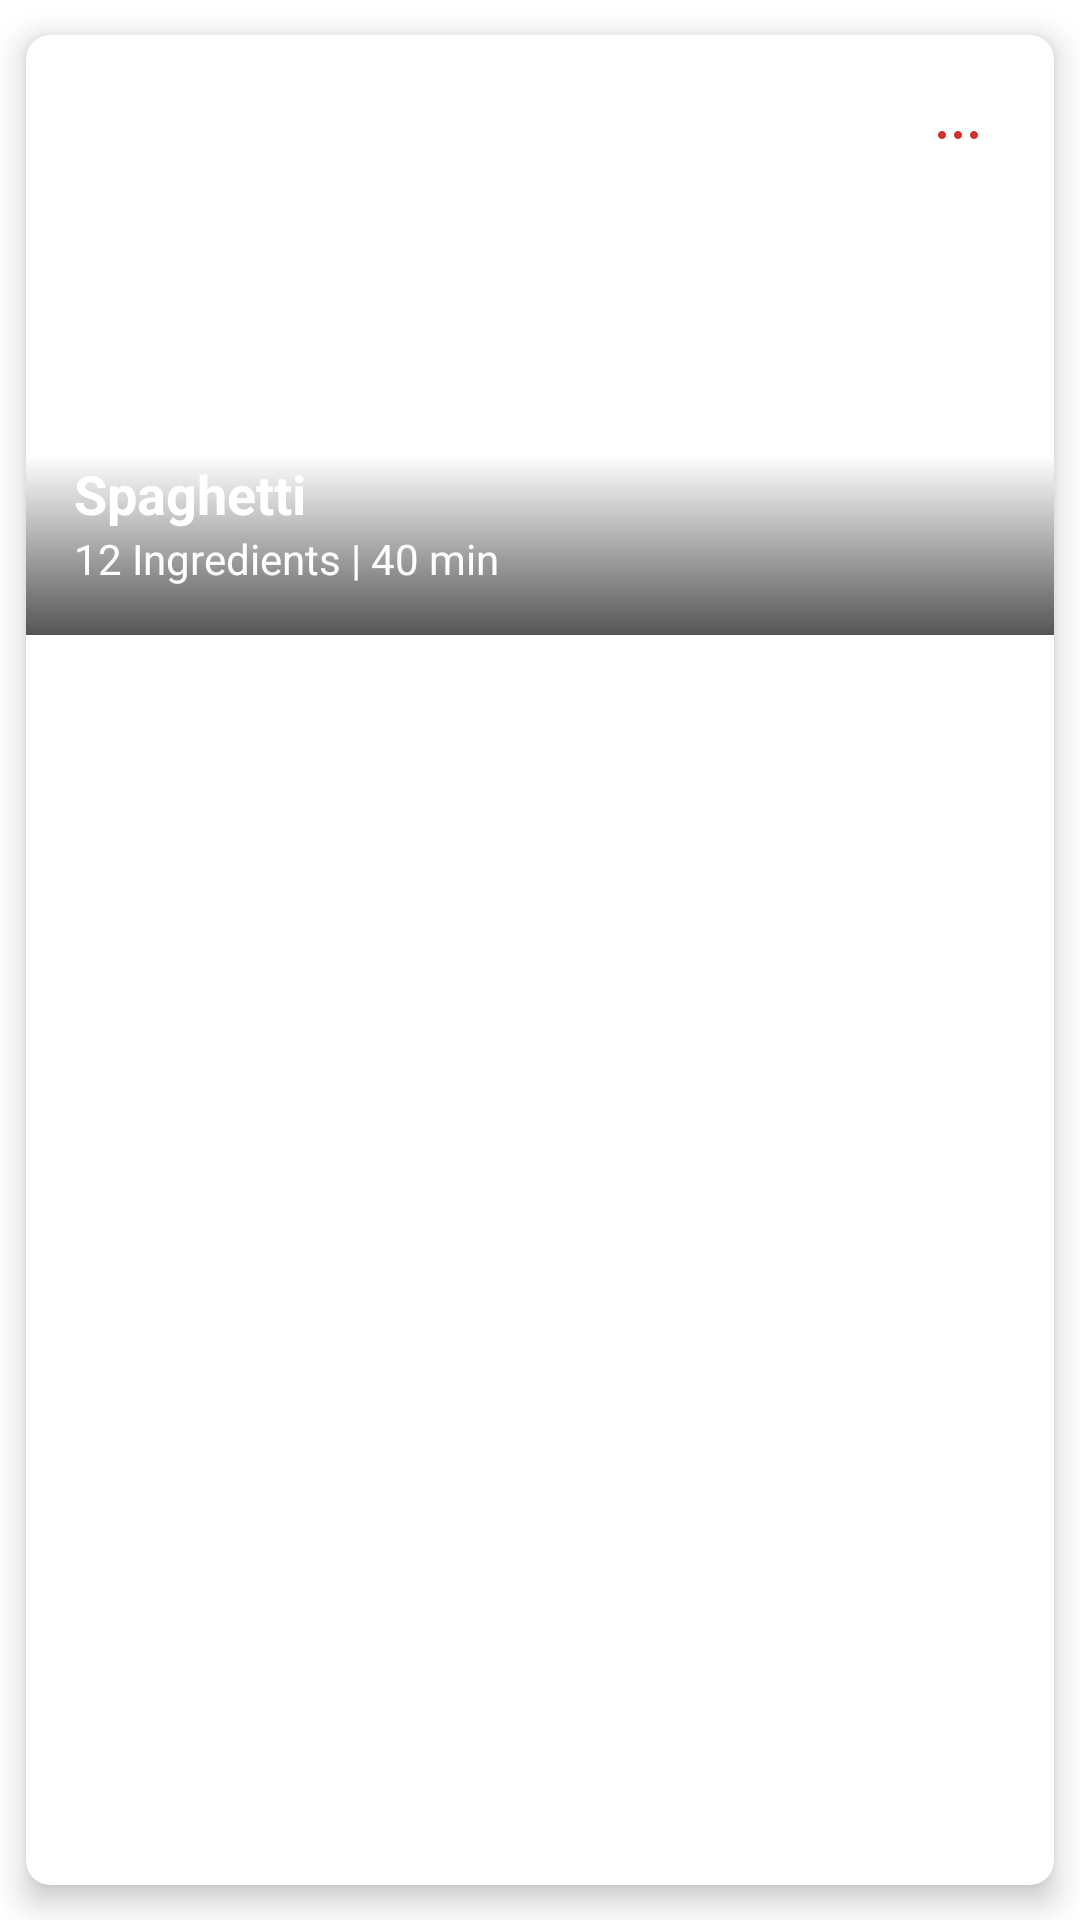

Produce the Android XML layout that renders to this screen, including the resource entries it uses.
<!-- AndroidManifest.xml: application theme Theme.ANDECA2 -->
<!-- res/layout/profile_recipe_card_item.xml -->
<?xml version="1.0" encoding="utf-8"?>
<androidx.cardview.widget.CardView xmlns:android="http://schemas.android.com/apk/res/android"
    xmlns:app="http://schemas.android.com/apk/res-auto"
    android:layout_width="match_parent"
    android:layout_height="wrap_content"
    android:layout_margin="8dp"
    app:cardCornerRadius="8dp"
    app:cardElevation="6dp"
    app:cardUseCompatPadding="true">

    <RelativeLayout
        android:layout_width="match_parent"
        android:layout_height="200dp"> 

        <ImageView
            android:id="@+id/recipeImageView"
            android:layout_width="match_parent"
            android:layout_height="200dp"
            android:scaleType="centerCrop"
            android:src="@drawable/example_recipe_image" />

        
        <View
            android:layout_width="match_parent"
            android:layout_height="60dp"
            android:layout_alignParentBottom="true"
            android:background="@drawable/gradient_overlay" />

        
        <FrameLayout
            android:layout_width="wrap_content"
            android:layout_height="wrap_content"
            android:background="@drawable/rating_background"
            android:paddingStart="8dp"
            android:paddingTop="4dp"
            android:layout_marginTop="16dp"
            android:layout_marginStart="16dp"
            android:paddingEnd="8dp"
            android:paddingBottom="4dp">

            <LinearLayout
                android:layout_width="wrap_content"
                android:layout_height="wrap_content"
                android:gravity="center_vertical"
                android:orientation="horizontal">

                <ImageView
                    android:id="@+id/starIcon"
                    android:layout_width="wrap_content"
                    android:layout_height="wrap_content"
                    android:layout_marginStart="4dp"
                    android:src="@drawable/ic_star" />

                <TextView
                    android:id="@+id/ratingText"
                    android:layout_width="wrap_content"
                    android:layout_height="wrap_content"
                    android:text="5,0"
                    android:textColor="@android:color/white"
                    android:textSize="14sp" />

            </LinearLayout>
        </FrameLayout>


        
        <ImageView
            android:id="@+id/menuButton"
            android:layout_width="wrap_content"
            android:layout_height="wrap_content"
            android:layout_alignParentTop="true"
            android:layout_alignParentEnd="true"
            android:layout_marginTop="16dp"
            android:layout_marginEnd="16dp"
            android:src="@drawable/ic_menu" />


        
        <LinearLayout
            android:layout_width="match_parent"
            android:layout_height="wrap_content"
            android:layout_alignParentBottom="true"
            android:orientation="vertical"
            android:padding="16dp">

            <TextView
                android:id="@+id/recipeTitle"
                android:layout_width="222dp"
                android:layout_height="wrap_content"
                android:ellipsize="end"
                android:maxLines="2"
                android:text="How to make Italian Spaghetti"
                android:textColor="@android:color/white"
                android:textSize="18sp"
                android:textStyle="bold" />

            <TextView
                android:id="@+id/recipeDetails"
                android:layout_width="match_parent"
                android:layout_height="wrap_content"
                android:text="12 Ingredients | 40 min"
                android:textColor="@android:color/white"
                android:textSize="14sp" />

        </LinearLayout>

    </RelativeLayout>
</androidx.cardview.widget.CardView>
<!-- resources referenced by this layout -->
<resources>
  <!-- drawable gradient_overlay (drawable) -->
  <?xml version="1.0" encoding="utf-8"?>
  <shape xmlns:android="http://schemas.android.com/apk/res/android">
      <gradient
          android:startColor="#00000000"
      android:endColor="#AA000000"
      android:angle="270" />
  </shape>
  <!-- drawable ic_menu (drawable) -->
  <?xml version="1.0" encoding="utf-8"?>
  <vector xmlns:android="http://schemas.android.com/apk/res/android"
      android:width="32dp"
      android:height="32dp"
      android:viewportWidth="24"
      android:viewportHeight="24">
      <group>
          <path
              android:fillColor="#FFFFFF"
              android:pathData="M12,2C6.48,2 2,6.48 2,12s4.48,10 10,10 10,-4.48 10,-10S17.52,2 12,2z"/>
          <path
              android:fillColor="#D32F2F"
              android:pathData="M12,14c-0.55,0 -1,-0.45 -1,-1s0.45,-1 1,-1 1,0.45 1,1 -0.45,1 -1,1zM8,14c-0.55,0 -1,-0.45 -1,-1s0.45,-1 1,-1 1,0.45 1,1 -0.45,1 -1,1zM16,14c-0.55,0 -1,-0.45 -1,-1s0.45,-1 1,-1 1,0.45 1,1 -0.45,1 -1,1z"/>
      </group>
  </vector>
  <!-- drawable ic_star (drawable) -->
  <?xml version="1.0" encoding="utf-8"?>
  <vector xmlns:android="http://schemas.android.com/apk/res/android"
      android:width="20dp"
      android:height="20dp"
      android:viewportWidth="24"
      android:viewportHeight="24">
      <path
          android:fillColor="#FFFFFF"
      android:pathData="M12,17.27L18.18,21l-1.64-7.03L21,9.24l-7.19-.61L12,2 9.19,8.63 2,9.24l5.46,4.73L5.82,21z" />
  </vector>
  <style name="Theme.ANDECA2" parent="Theme.MaterialComponents.DayNight.DarkActionBar">
          
          <item name="colorPrimary">@color/purple_500</item>
          <item name="colorPrimaryVariant">@color/purple_700</item>
          <item name="colorOnPrimary">@color/white</item>
          
          <item name="colorSecondary">@color/teal_200</item>
          <item name="colorSecondaryVariant">@color/teal_700</item>
          <item name="colorOnSecondary">@color/black</item>
          
          <item name="android:statusBarColor">?attr/colorPrimaryVariant</item>
          
      </style>
  <color name="purple_500">#9C27B0</color>
  <color name="purple_700">#7B1FA2</color>
  <color name="white">#FFFFFF</color>
  <color name="teal_200">#64FFDA</color>
  <color name="teal_700">#00796B</color>
  <color name="black">#000000</color>
</resources>
